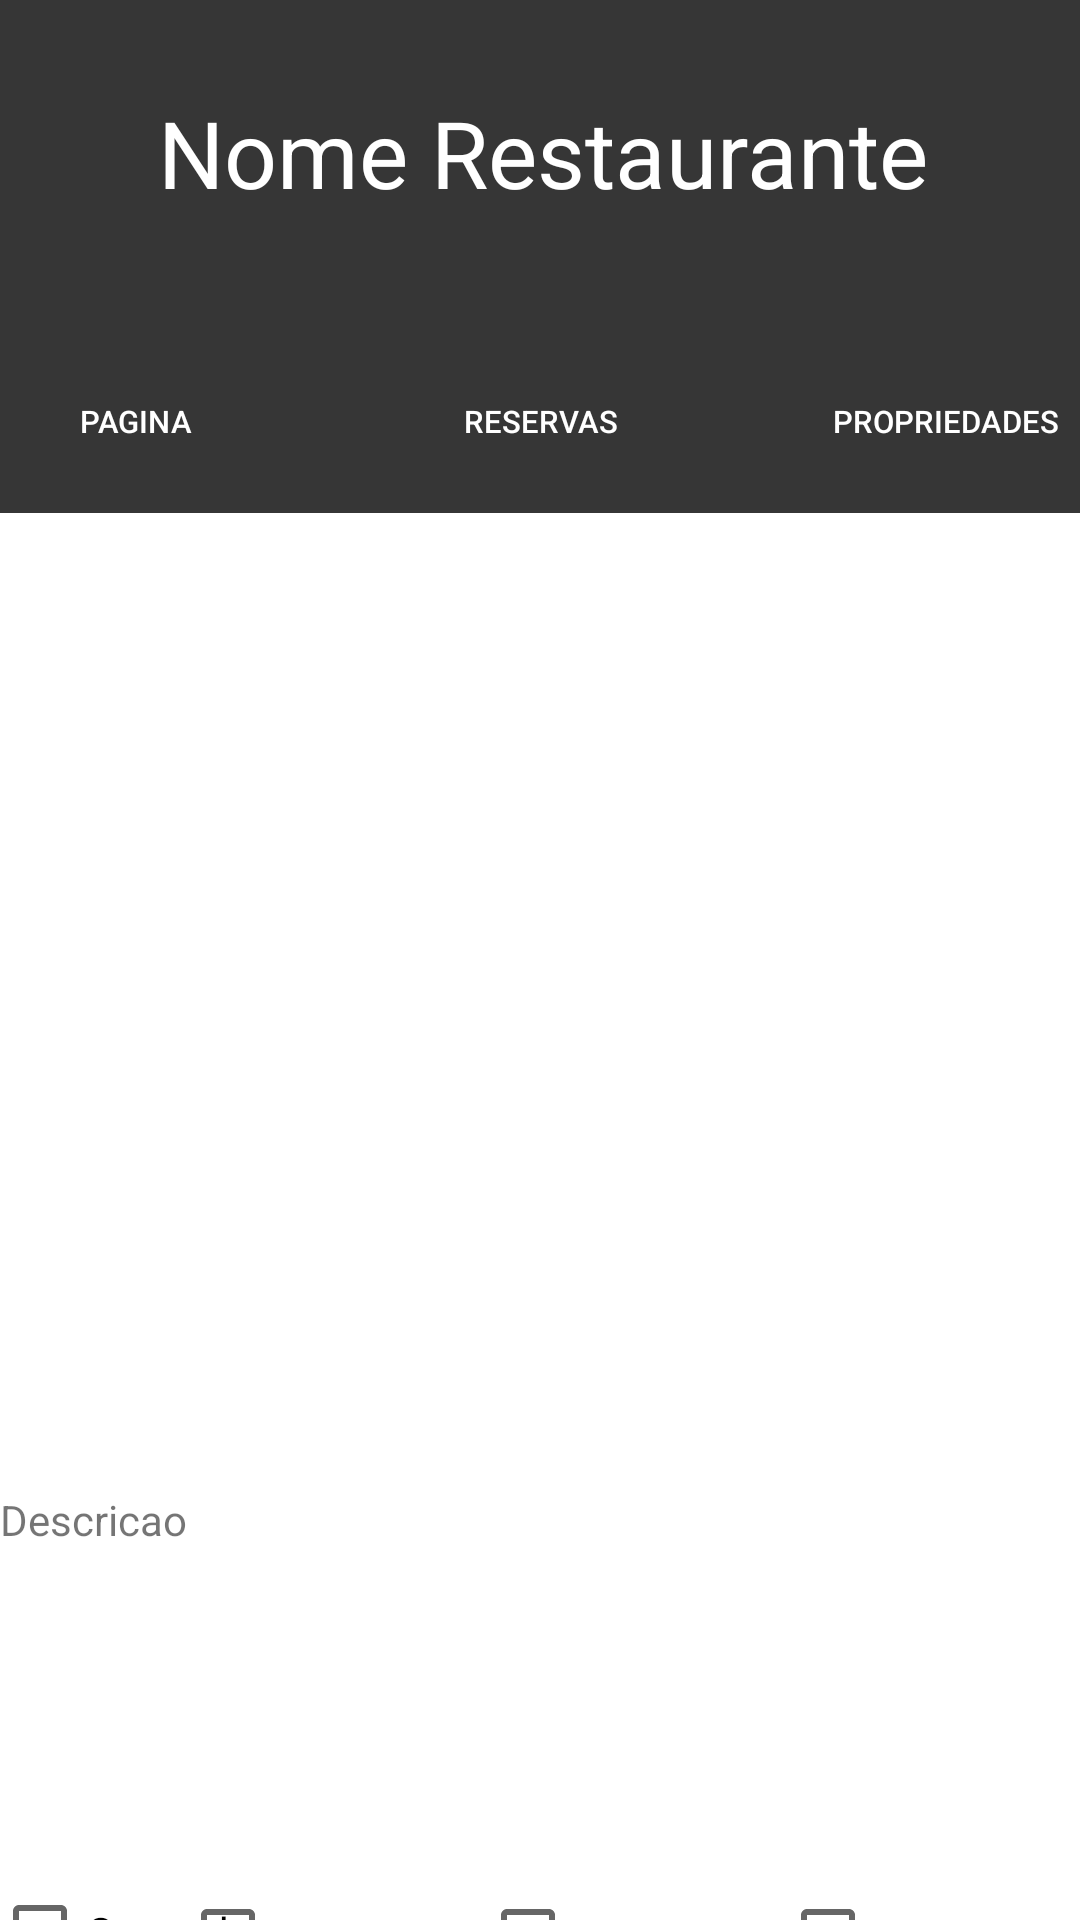

Produce the Android XML layout that renders to this screen, including the resource entries it uses.
<!-- AndroidManifest.xml: application theme Theme.AllReserves -->
<!-- res/layout/tela_restaurante.xml -->
<?xml version="1.0" encoding="utf-8"?>
<androidx.constraintlayout.widget.ConstraintLayout xmlns:android="http://schemas.android.com/apk/res/android"
    xmlns:app="http://schemas.android.com/apk/res-auto"
    xmlns:tools="http://schemas.android.com/tools"
    android:layout_width="match_parent"
    android:layout_height="match_parent"
    android:background="#ffffff"
    >


    <View
        android:id="@+id/view_background"
        android:layout_width="411dp"
        android:layout_height="171dp"
        android:layout_marginBottom="20dp"
        android:background="#363636"

        app:layout_constraintBottom_toTopOf="@+id/image_restaurante"
        app:layout_constraintEnd_toEndOf="parent"
        app:layout_constraintStart_toStartOf="parent"
        app:layout_constraintTop_toTopOf="parent" />

    <Button
        android:id="@+id/button_pagina"
        android:layout_width="135dp"
        android:layout_height="61dp"
        android:layout_marginTop="32dp"
        android:text="Pagina"
        android:textSize="5pt"
        android:textColor="#ffffff"
        style="@style/Widget.AppCompat.Button.Borderless"
        app:backgroundTint="#4F4F4F"
        app:layout_constraintEnd_toStartOf="@+id/button_reservas"
        app:layout_constraintHorizontal_bias="1.0"
        app:layout_constraintStart_toStartOf="parent"
        app:layout_constraintTop_toBottomOf="@+id/textViewNomeRestaurante" />

    <Button
        android:id="@+id/button_reservas"
        android:layout_width="135dp"
        android:layout_height="61dp"
        android:layout_marginTop="32dp"
        android:text="Reservas"
        android:textSize="5pt"
        android:textColor="#ffffff"
        style="@style/Widget.AppCompat.Button.Borderless"
        android:onClick="acessarTelaReservas"
        app:backgroundTint="#4F4F4F"
        app:layout_constraintEnd_toStartOf="@+id/button_propriedades"
        app:layout_constraintStart_toEndOf="@+id/button_pagina"
        app:layout_constraintTop_toBottomOf="@+id/textViewNomeRestaurante" />

    <Button
        android:id="@+id/button_propriedades"
        android:layout_width="135dp"
        android:layout_height="61dp"
        android:layout_marginTop="32dp"
        android:text="Propriedades"
        android:textSize="5pt"
        android:textColor="#ffffff"
        style="@style/Widget.AppCompat.Button.Borderless"
        android:onClick="acessarTelaPropriedades"
        app:backgroundTint="#4F4F4F"
        app:layout_constraintEnd_toEndOf="parent"
        app:layout_constraintHorizontal_bias="0.0"
        app:layout_constraintStart_toEndOf="@+id/button_reservas"
        app:layout_constraintTop_toBottomOf="@+id/textViewNomeRestaurante" />

    <TextView
        android:id="@+id/textViewNomeRestaurante"
        android:layout_width="413dp"
        android:layout_height="54dp"
        android:layout_marginStart="174dp"
        android:layout_marginTop="24dp"
        android:layout_marginEnd="179dp"
        android:text="Nome Restaurante"
        android:gravity="center"
        android:textSize="15pt"
        android:textColor="#ffffff"

        app:layout_constraintEnd_toEndOf="parent"
        app:layout_constraintHorizontal_bias="0.492"
        app:layout_constraintStart_toStartOf="parent"
        app:layout_constraintTop_toTopOf="parent" />

    <ImageView
        android:id="@+id/image_restaurante"
        android:layout_width="411dp"
        android:layout_height="290dp"
        android:layout_marginTop="20dp"
        app:layout_constraintEnd_toEndOf="parent"
        app:layout_constraintHorizontal_bias="0.0"
        app:layout_constraintStart_toStartOf="parent"
        app:layout_constraintTop_toBottomOf="@+id/button_reservas"
        tools:srcCompat="@tools:sample/backgrounds/scenic" />

    <TextView
        android:id="@+id/text_descricao"
        android:layout_width="411dp"
        android:layout_height="118dp"
        android:layout_marginTop="16dp"
        android:text="Descricao"
        app:layout_constraintEnd_toEndOf="parent"
        app:layout_constraintHorizontal_bias="0.0"
        app:layout_constraintStart_toStartOf="parent"
        app:layout_constraintTop_toBottomOf="@+id/image_restaurante" />

    <CheckBox
        android:id="@+id/cbSegunda"
        android:layout_width="90dp"
        android:layout_height="wrap_content"
        android:layout_marginStart="10dp"
        android:layout_marginTop="5dp"
        android:layout_marginEnd="10dp"
        android:text="Segunda"
        app:layout_constraintEnd_toStartOf="@+id/cbQuarta"
        app:layout_constraintHorizontal_bias="0.261"
        app:layout_constraintStart_toStartOf="parent"
        app:layout_constraintTop_toBottomOf="@+id/text_descricao" />

    <CheckBox
        android:id="@+id/cbTerca"
        android:layout_width="90dp"
        android:layout_height="wrap_content"
        android:layout_marginStart="65dp"
        android:layout_marginTop="62dp"
        android:layout_marginBottom="6dp"
        android:text="Terça"
        app:layout_constraintBottom_toBottomOf="parent"
        app:layout_constraintStart_toStartOf="parent"
        app:layout_constraintTop_toBottomOf="@+id/text_descricao" />

    <CheckBox
        android:id="@+id/cbQuarta"
        android:layout_width="90dp"
        android:layout_height="wrap_content"
        android:layout_marginTop="5dp"
        android:layout_marginEnd="10dp"
        android:layout_marginBottom="9dp"
        android:text="Quarta"
        app:layout_constraintBottom_toTopOf="@+id/cbTerca"
        app:layout_constraintEnd_toStartOf="@+id/cbSabado"
        app:layout_constraintTop_toBottomOf="@+id/text_descricao" />

    <CheckBox
        android:id="@+id/cbQuinta"
        android:layout_width="90dp"
        android:layout_height="wrap_content"
        android:layout_marginTop="62dp"
        android:layout_marginBottom="6dp"
        android:text="Quinta"
        app:layout_constraintBottom_toBottomOf="parent"
        app:layout_constraintEnd_toStartOf="@+id/checkBox_sabado"
        app:layout_constraintStart_toEndOf="@+id/cbTerca"
        app:layout_constraintTop_toBottomOf="@+id/text_descricao" />

    <CheckBox
        android:id="@+id/cbSabado"
        android:layout_width="90dp"
        android:layout_height="wrap_content"
        android:layout_marginTop="5dp"
        android:layout_marginEnd="10dp"
        android:layout_marginBottom="9dp"
        android:text="Sexta"
        app:layout_constraintBottom_toTopOf="@+id/cbQuinta"
        app:layout_constraintEnd_toStartOf="@+id/cbDomingo"
        app:layout_constraintTop_toBottomOf="@+id/text_descricao" />

    <CheckBox
        android:id="@+id/checkBox_sabado"
        android:layout_width="90dp"
        android:layout_height="wrap_content"
        android:layout_marginTop="62dp"
        android:layout_marginEnd="65dp"
        android:layout_marginBottom="6dp"
        android:text="Sabado"
        app:layout_constraintBottom_toBottomOf="parent"
        app:layout_constraintEnd_toEndOf="parent"
        app:layout_constraintTop_toBottomOf="@+id/text_descricao" />

    <CheckBox
        android:id="@+id/cbDomingo"
        android:layout_width="90dp"
        android:layout_height="wrap_content"
        android:layout_marginTop="5dp"
        android:layout_marginEnd="10dp"
        android:layout_marginBottom="9dp"
        android:text="Domingo"
        app:layout_constraintBottom_toTopOf="@+id/checkBox_sabado"
        app:layout_constraintEnd_toEndOf="parent"
        app:layout_constraintTop_toBottomOf="@+id/text_descricao" />

</androidx.constraintlayout.widget.ConstraintLayout>
<!-- resources referenced by this layout -->
<resources>
  <style name="Theme.AllReserves" parent="Theme.MaterialComponents.DayNight.DarkActionBar">
          
          <item name="colorPrimary">@color/purple_500</item>
          <item name="colorPrimaryVariant">@color/purple_700</item>
          <item name="colorOnPrimary">@color/white</item>
          
          <item name="colorSecondary">@color/teal_200</item>
          <item name="colorSecondaryVariant">@color/teal_700</item>
          <item name="colorOnSecondary">@color/black</item>
          
          <item name="android:statusBarColor" tools:targetApi="l">?attr/colorPrimaryVariant</item>
          
      </style>
  <!-- not gathered from this repository: default colours our renderer supplied (Android Studio template values) -->
  <color name="purple_500">#FF6200EE</color>
  <color name="purple_700">#FF3700B3</color>
  <color name="teal_200">#FF03DAC5</color>
  <color name="teal_700">#FF018786</color>
  <color name="black">#FF000000</color>
  <color name="white">#FFFFFFFF</color>
</resources>
